Labelled photos from "flowers", an image-classification folder in daniele-gilio/Machine-Learning-Class. The possible labels are: bluebell, buttercup, colts-foot, daisy, dandelion, fritillary, iris, lily of the valley, pansy, sunflower, tiger lily, windflower.

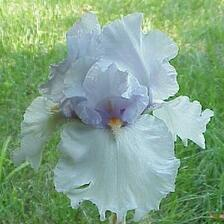
Label: iris

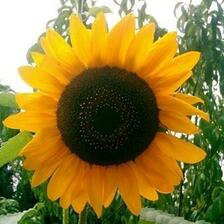
Label: sunflower

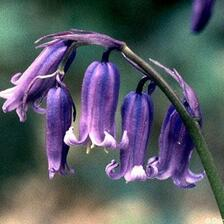
Label: bluebell

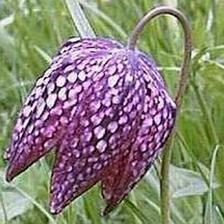
Label: fritillary

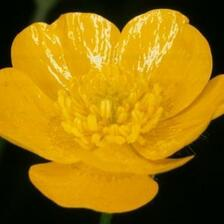
Label: buttercup

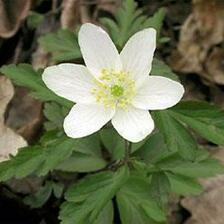
Label: windflower
